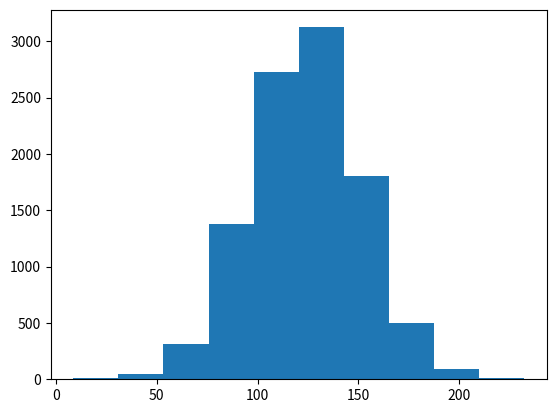

Write the Python code that produced this figure.
# compare with hw5_q1.py
%matplotlib inline
import numpy as np
import matplotlib.pyplot as plt

rvgs = np.random.normal(123.5, 27.50, 10000)

print("Mean: {:.2f}, Std. Dev: {:.2f}".format(np.mean(rvgs), np.std(rvgs)))

fig = plt.hist(rvgs)

import numpy as np
import pandas as pd

# Create two simple structure -- a NumPy array and a Pandas DataFrame
rvgs_np = rvgs = np.random.normal(57.5, 10.27, 10000)
rvgs_pd = pd.DataFrame({'rvgs':rvgs_np})

type(rvgs_np), type(rvgs_pd)

rvgs_np

rvgs_pd.head()

rvgs_np[rvgs_np < 50]

rvgs_np < 50

rvgs_pd[rvgs_pd['rvgs'] < 50]

type(rvgs_pd['rvgs'].values)
